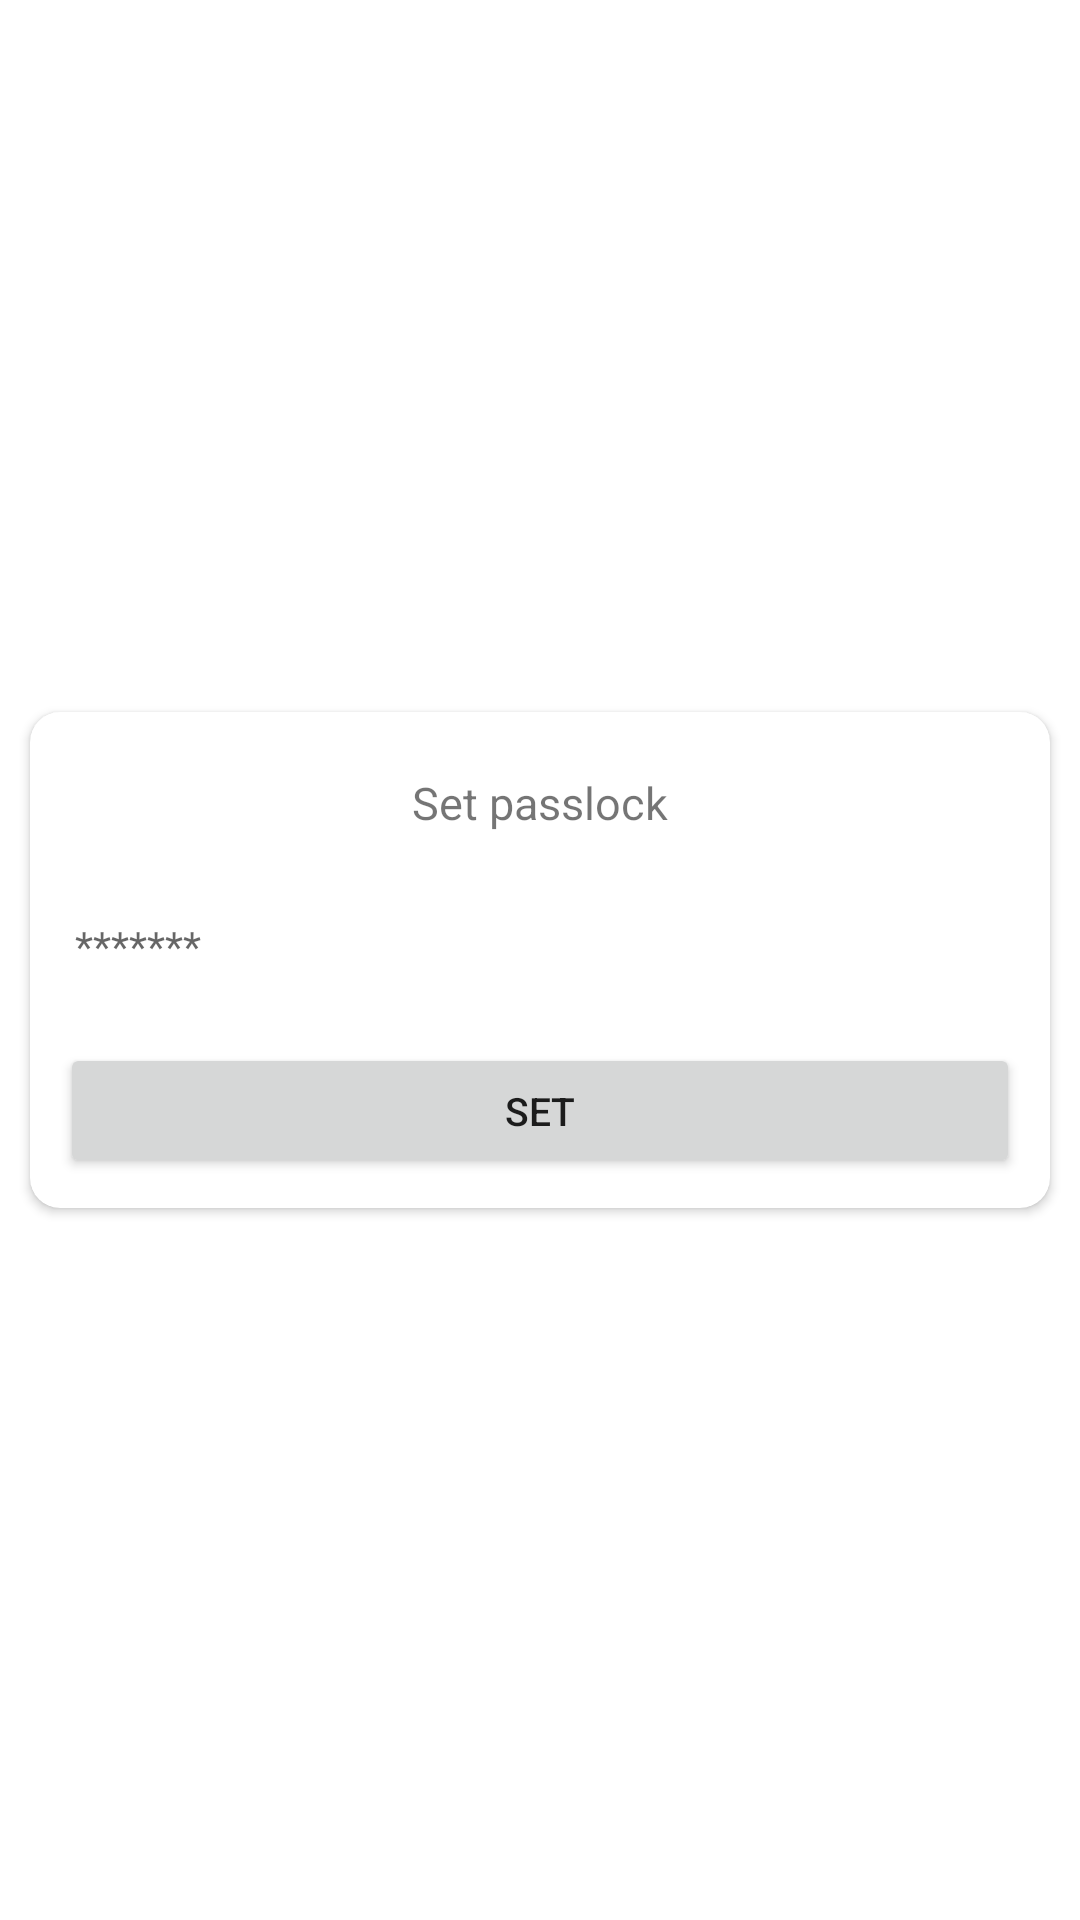

Android layout source for this screen:
<!-- AndroidManifest.xml: application theme Theme.SimpleTODO -->
<!-- res/layout/dialog_set_verify_passlock.xml -->
<?xml version="1.0" encoding="utf-8"?>
<RelativeLayout xmlns:android="http://schemas.android.com/apk/res/android"
    android:layout_width="match_parent"
    android:layout_height="match_parent"
    xmlns:app="http://schemas.android.com/apk/res-auto"
    android:gravity="center">
    <androidx.cardview.widget.CardView
        android:id="@+id/cv_first"
        android:layout_width="match_parent"
        android:layout_height="wrap_content"
        app:cardCornerRadius="10dp"
        android:layout_marginLeft="10dp"
        android:layout_marginRight="10dp"
        android:backgroundTint="@color/white">
        <LinearLayout
            android:layout_width="match_parent"
            android:layout_height="match_parent"
            android:padding="10dp"
            android:gravity="center"

            android:orientation="vertical">
            <TextView
                android:id="@+id/txt_titlePasslock"
                android:layout_width="wrap_content"
                android:layout_height="wrap_content"
                android:text="Set passlock"
                android:layout_marginTop="10dp"
                android:layout_marginBottom="15dp"
                android:textSize="15dp"/>

            <EditText
                android:id="@+id/edt_pass"
                android:layout_width="match_parent"
                android:layout_height="45dp"
                android:gravity="center|left"
                android:hint="*******"
                android:padding="5dp"
                android:textSize="14dp"
                android:inputType="number|numberPassword"
                android:maxLength="6"
                android:background="@drawable/shape_add"/>



            <LinearLayout
                android:layout_width="match_parent"
                android:layout_height="wrap_content"
                android:gravity="center"
                android:layout_marginTop="10dp"
                android:orientation="horizontal">
                <Button
                    android:id="@+id/btn_setPassLock"
                    android:layout_width="match_parent"
                    android:layout_height="45dp"
                    android:textSize="13dp"
                    android:layout_weight="1"
                    android:text="Set"/>
                <Button
                    android:id="@+id/btn_close"
                    android:visibility="gone"
                    android:layout_width="match_parent"
                    android:layout_height="45dp"
                    android:layout_weight="1"
                    android:textSize="13dp"
                    android:layout_marginLeft="5dp"
                    android:backgroundTint="#009688"
                    android:text="Đóng"/>
            </LinearLayout>

        </LinearLayout>
    </androidx.cardview.widget.CardView>

</RelativeLayout>
<!-- resources referenced by this layout -->
<resources>
  <color name="white">#FFFFFFFF</color>
  <style name="Theme.SimpleTODO" parent="Theme.MaterialComponents.DayNight.NoActionBar">
          
          <item name="colorPrimary">@color/purple_500</item>
          <item name="colorPrimaryVariant">@color/purple_700</item>
          <item name="colorOnPrimary">@color/white</item>
          
          <item name="colorSecondary">@color/teal_200</item>
          <item name="colorSecondaryVariant">@color/teal_700</item>
          <item name="colorOnSecondary">@color/black</item>
          
          <item name="android:statusBarColor">?attr/colorPrimaryVariant</item>
          
      </style>
  <color name="purple_500">#2196F3</color>
  <color name="purple_700">#2196F3</color>
  <color name="teal_200">#FF03DAC5</color>
  <color name="teal_700">#FF018786</color>
  <color name="black">#FF000000</color>
</resources>
